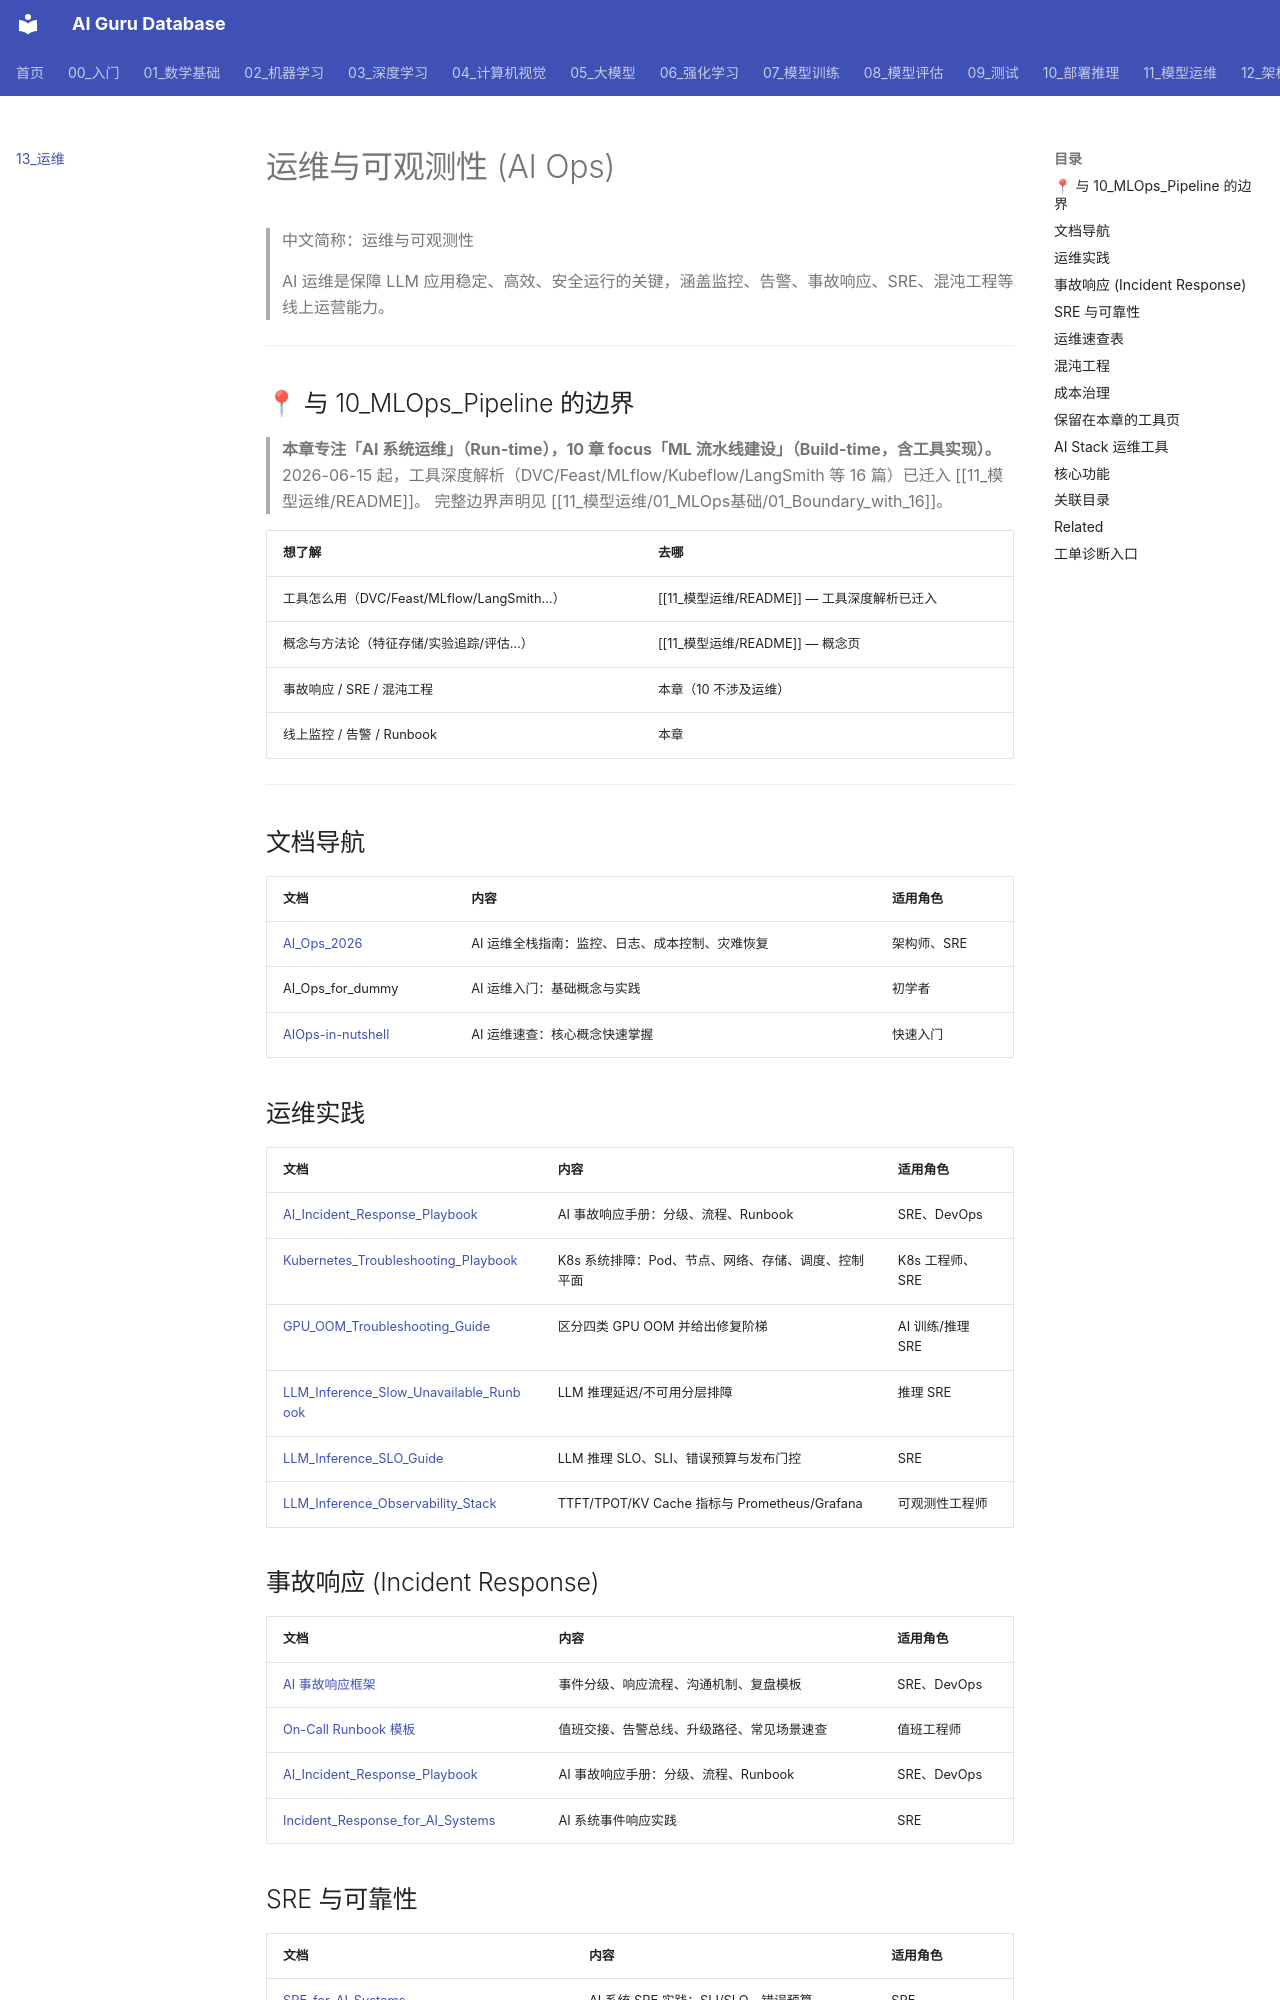

repository: ai-guru-global/ai-guru-database · page: 13_运维/index.html · generator: mkdocs

---
title: 运维与可观测性 (AI Ops)
category: 13-ai-ops
tags: ["ai-ops", "observability", "monitoring", "incident-response", "sre"]
summary: "> AI 运维是保障 LLM 应用稳定、高效、安全运行的关键，涵盖监控、告警、事故响应、SRE、混沌工程等线上运营能力。"
created: 2026-05-31
updated: 2026-06-16
tier: core
sources: []

name_zh: "运维与可观测性"
---
# 运维与可观测性 (AI Ops)

> 中文简称：运维与可观测性

> AI 运维是保障 LLM 应用稳定、高效、安全运行的关键，涵盖监控、告警、事故响应、SRE、混沌工程等线上运营能力。

---

## 📍 与 10_MLOps_Pipeline 的边界

> **本章专注「AI 系统运维」（Run-time），10 章 focus「ML 流水线建设」（Build-time，含工具实现）。**
> 2026-06-15 起，工具深度解析（DVC/Feast/MLflow/Kubeflow/LangSmith 等 16 篇）已迁入 [[11_模型运维/README]]。
> 完整边界声明见 [[11_模型运维/01_MLOps基础/01_Boundary_with_16]]。

| 想了解 | 去哪 |
|--------|------|
| 工具怎么用（DVC/Feast/MLflow/LangSmith…） | [[11_模型运维/README]] — 工具深度解析已迁入 |
| 概念与方法论（特征存储/实验追踪/评估…） | [[11_模型运维/README]] — 概念页 |
| 事故响应 / SRE / 混沌工程 | 本章（10 不涉及运维） |
| 线上监控 / 告警 / Runbook | 本章 |

---

## 文档导航

| 文档 | 内容 | 适用角色 |
|------|------|----------|
| [AI_Ops_2026](./01_AIOps基础/01_AI运维2026.md) | AI 运维全栈指南：监控、日志、成本控制、灾难恢复 | 架构师、SRE |
| AI_Ops_for_dummy | AI 运维入门：基础概念与实践 | 初学者 |
| [AIOps-in-nutshell](./01_AIOps基础/02_AIOps简明指南.md) | AI 运维速查：核心概念快速掌握 | 快速入门 |

## 运维实践

| 文档 | 内容 | 适用角色 |
|------|------|----------|
| [AI_Incident_Response_Playbook](./02_SRE与可靠性/01_AI_故障应急_Playbook.md) | AI 事故响应手册：分级、流程、Runbook | SRE、DevOps |
| [Kubernetes_Troubleshooting_Playbook](./04_问题排查/07_Kubernetes_故障排查_Playbook.md) | K8s 系统排障：Pod、节点、网络、存储、调度、控制平面 | K8s 工程师、SRE |
| [GPU_OOM_Troubleshooting_Guide](./02_SRE与可靠性/11_GPU_OOM_故障排查_指南.md) | 区分四类 GPU OOM 并给出修复阶梯 | AI 训练/推理 SRE |
| [LLM_Inference_Slow_Unavailable_Runbook](./02_SRE与可靠性/19_LLM推理_Slow_Unavailable_操作手册.md) | LLM 推理延迟/不可用分层排障 | 推理 SRE |
| [LLM_Inference_SLO_Guide](./02_SRE与可靠性/18_LLM推理_SLO_指南.md) | LLM 推理 SLO、SLI、错误预算与发布门控 | SRE |
| [LLM_Inference_Observability_Stack](./06_可观测性/02_LLM推理_可观测性_Stack.md) | TTFT/TPOT/KV Cache 指标与 Prometheus/Grafana | 可观测性工程师 |

## 事故响应 (Incident Response)

| 文档 | 内容 | 适用角色 |
|------|------|----------|
| [AI 事故响应框架](./03_故障应急/01_AI_故障应急_框架.md) | 事件分级、响应流程、沟通机制、复盘模板 | SRE、DevOps |
| [On-Call Runbook 模板](./03_故障应急/04_On_Call_操作手册_模板.md) | 值班交接、告警总线、升级路径、常见场景速查 | 值班工程师 |
| [AI_Incident_Response_Playbook](./02_SRE与可靠性/01_AI_故障应急_Playbook.md) | AI 事故响应手册：分级、流程、Runbook | SRE、DevOps |
| [Incident_Response_for_AI_Systems](./02_SRE与可靠性/15_故障应急_for_AI_系统.md) | AI 系统事件响应实践 | SRE |
